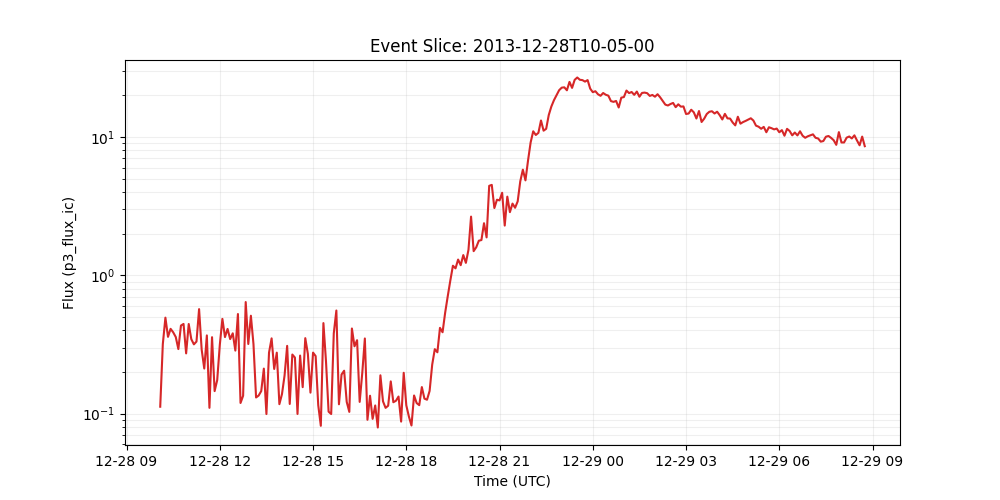

Source data for this figure (header and first rows):
time_tag, p3_flux_ic
2013-12-28 10:05:00, 0.112
2013-12-28 10:10:00, 0.3176
2013-12-28 10:15:00, 0.4936
2013-12-28 10:20:00, 0.3585
2013-12-28 10:25:00, 0.4097
2013-12-28 10:30:00, 0.3869
2013-12-28 10:35:00, 0.3576
2013-12-28 10:40:00, 0.2926
2013-12-28 10:45:00, 0.4328
2013-12-28 10:50:00, 0.4446
2013-12-28 10:55:00, 0.2722
2013-12-28 11:00:00, 0.4441
2013-12-28 11:05:00, 0.3448
2013-12-28 11:10:00, 0.3165
2013-12-28 11:15:00, 0.3316
2013-12-28 11:20:00, 0.569
2013-12-28 11:25:00, 0.2899
2013-12-28 11:30:00, 0.2115
2013-12-28 11:35:00, 0.3673
2013-12-28 11:40:00, 0.1099
2013-12-28 11:45:00, 0.3565
2013-12-28 11:50:00, 0.1453
2013-12-28 11:55:00, 0.1744
2013-12-28 12:00:00, 0.3134
2013-12-28 12:05:00, 0.4837
2013-12-28 12:10:00, 0.3572
2013-12-28 12:15:00, 0.4092
2013-12-28 12:20:00, 0.3455
2013-12-28 12:25:00, 0.3804
2013-12-28 12:30:00, 0.2852
2013-12-28 12:35:00, 0.5244
2013-12-28 12:40:00, 0.1192
2013-12-28 12:45:00, 0.1344
2013-12-28 12:50:00, 0.6402
2013-12-28 12:55:00, 0.3183
2013-12-28 13:00:00, 0.5097
2013-12-28 13:05:00, 0.3178
2013-12-28 13:10:00, 0.1307
2013-12-28 13:15:00, 0.135
2013-12-28 13:20:00, 0.1454
2013-12-28 13:25:00, 0.2113
2013-12-28 13:30:00, 0.09914
2013-12-28 13:35:00, 0.2755
2013-12-28 13:40:00, 0.3496
2013-12-28 13:45:00, 0.2101
2013-12-28 13:50:00, 0.2756
2013-12-28 13:55:00, 0.1169
2013-12-28 14:00:00, 0.1381
2013-12-28 14:05:00, 0.1882
2013-12-28 14:10:00, 0.3086
2013-12-28 14:15:00, 0.1172
2013-12-28 14:20:00, 0.2671
2013-12-28 14:25:00, 0.2539
2013-12-28 14:30:00, 0.09926
2013-12-28 14:35:00, 0.2625
2013-12-28 14:40:00, 0.1551
2013-12-28 14:45:00, 0.3508
2013-12-28 14:50:00, 0.2701
2013-12-28 14:55:00, 0.1416
2013-12-28 15:00:00, 0.2758
... 213 more rows
